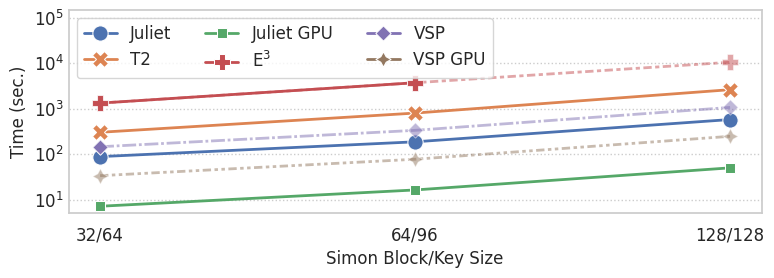

Reproduce this figure in Python.
import matplotlib.pyplot as plt
from matplotlib import rc
import pandas as pd
import seaborn as sns

def set_style():
  paper_rc = {
      'font.family': 'serif',
      'font.serif': ['Times', 'Palatino', 'serif'],
      'font.size': 14,
      'legend.fontsize': 12,
      'xtick.labelsize': 12,
      'ytick.labelsize': 12,
      'lines.linewidth': 2,
      'lines.markersize': 11,
      'grid.linestyle': '--',
      'ytick.major.size': 0.1,
      'ytick.minor.size': 0.05,
  }
  # Set the font to be serif, rather than sans
  sns.set(font='serif', rc=paper_rc)
  sns.set_style('whitegrid', rc=paper_rc)
  sns.color_palette('colorblind')


fig = plt.figure(figsize=(8, 3))
rc('font',**{'family':'serif','serif':['Palatino']})
plt.rcParams['pdf.fonttype'] = 42

set_style()

juliet = [ 88.4, 187.3, 579.8 ]
juliet_gpu = [ 7.13, 16.3, 50 ]
e3 = [ 1334.29, 3751, None ]
t2 = [ 303.639, 804.728, 2637.153 ]
vsp = [ 145.72, None, None ]

e3_extrap = [ 1334.29, 3751, 10598.4 ]
vsp_extrap = [ 145.72, 335.19, 1072.4992 ]
vsp_gpu_extrap = [ 33.64, 77.4, 247.7 ]
none = [None, None, None]

sz = len(juliet)
df = pd.DataFrame({
  "Alg": ["Juliet"] * sz + ["T2"] * sz + ["Juliet GPU"] * sz + ["E$^3$"] * sz + ["VSP"] * sz + ["VSP GPU"] * sz,
  "Simon Block/Key Size": ['32/64', '64/96', '128/128'] * 6,
  "Time (sec.)": juliet + t2 + juliet_gpu + e3 + vsp + none,

  "Time (sec.) extrap": none + none + none + e3_extrap + vsp_extrap + vsp_gpu_extrap,
})

ax = sns.lineplot(x='Simon Block/Key Size', y='Time (sec.)', hue='Alg', style='Alg', markers=True, data=df, dashes = False)
ax = sns.lineplot(x='Simon Block/Key Size', y='Time (sec.) extrap', hue='Alg', style='Alg', markers=True, data=df, alpha = 0.5, legend=False)


ax.legend(ncol=3, loc='upper left')

ax.xaxis.grid(False) # remove vertical axis
ax.yaxis.grid(True, linestyle='dotted')
ax.set_yscale('log')
ax.set_ylim([5, 150000])
ax.set_yticks((10, 100, 1000, 10000, 100000))


plt.tight_layout()
plt.savefig('./comparisons.png', dpi=300, bbox_inches='tight', pad_inches=0.03)
